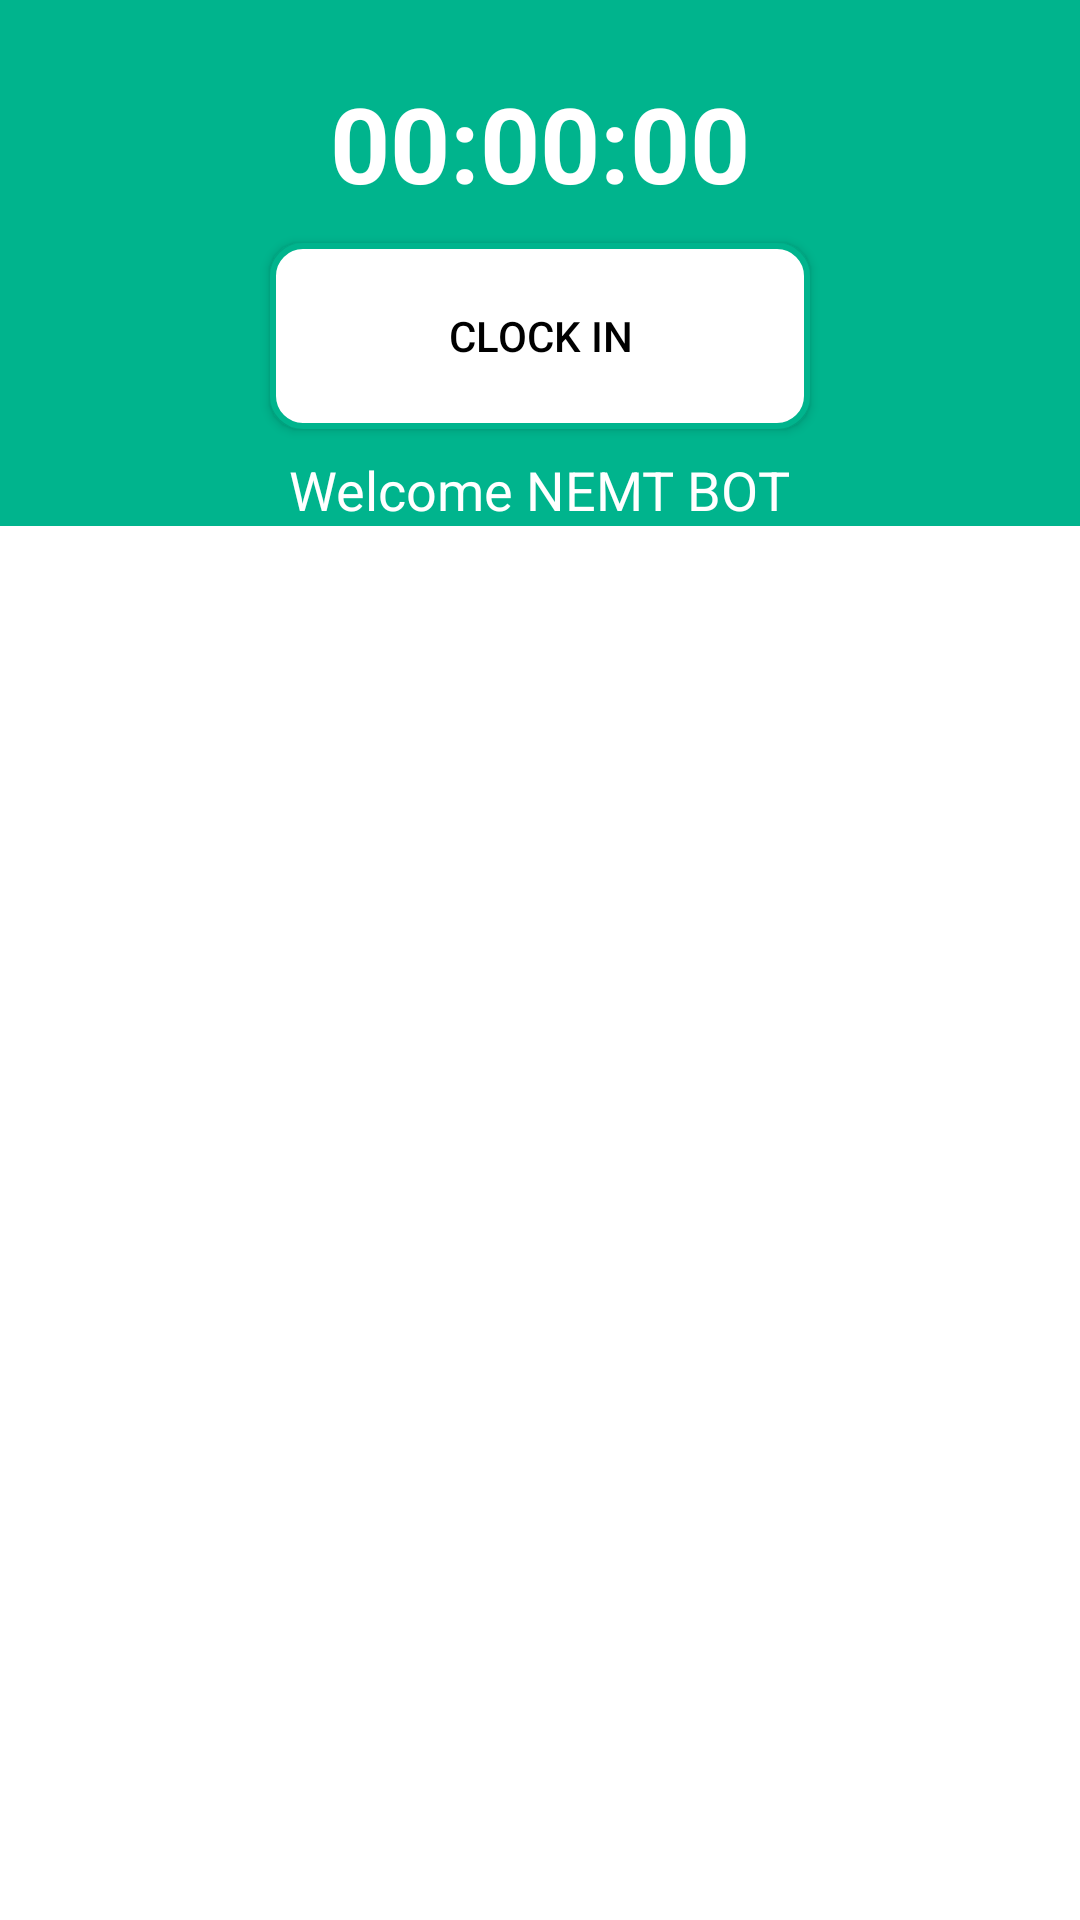

Android layout source for this screen:
<!-- AndroidManifest.xml: application theme Theme.MyNEMT -->
<!-- res/layout/fragment_home.xml -->
<?xml version="1.0" encoding="utf-8"?>
<androidx.constraintlayout.widget.ConstraintLayout xmlns:android="http://schemas.android.com/apk/res/android"
    xmlns:app="http://schemas.android.com/apk/res-auto"
    xmlns:tools="http://schemas.android.com/tools"
    android:layout_width="match_parent"
    android:layout_height="match_parent"
    tools:context=".ui.home.HomeFragment">

    <TextView
        android:id="@+id/text_home"
        android:layout_width="match_parent"
        android:layout_height="wrap_content"
        android:layout_marginStart="8dp"
        android:layout_marginTop="8dp"
        android:layout_marginEnd="8dp"
        android:textAlignment="center"
        android:textSize="20sp"
        app:layout_constraintBottom_toBottomOf="parent"
        app:layout_constraintEnd_toEndOf="parent"
        app:layout_constraintStart_toStartOf="parent"
        app:layout_constraintTop_toTopOf="parent"
        android:visibility="gone"/>

    <LinearLayout
        android:id="@+id/linearLayoutMainHeader"
        android:layout_width="match_parent"
        android:layout_height="wrap_content"
        android:background="@color/base_color"
        android:gravity="center"
        android:orientation="vertical"
        app:layout_constraintBottom_toBottomOf="parent"
        app:layout_constraintEnd_toEndOf="parent"
        app:layout_constraintHorizontal_bias="0.0"
        app:layout_constraintStart_toStartOf="parent"
        app:layout_constraintTop_toTopOf="parent"
        app:layout_constraintVertical_bias="0.0">

        <TextView
            android:id="@+id/textViewAssignedVehicle"
            android:layout_width="wrap_content"
            android:layout_height="wrap_content"
            android:text="@string/assigned_vehicle_str"
            android:textColor="@color/white"
            android:textSize="18sp" />

        <TextView
            android:id="@+id/textViewTimer"
            android:layout_width="wrap_content"
            android:layout_height="wrap_content"
            android:text="00:00:00"
            android:textColor="@color/white"
            android:textSize="35sp"
            android:textStyle="bold" />

        <androidx.appcompat.widget.AppCompatButton
            android:id="@+id/buttonClock"
            android:layout_width="180dp"
            android:layout_height="62dp"
            android:layout_marginTop="10dp"
            android:background="@drawable/shape_reactangle"
            android:text="@string/clock_in"
            android:textColor="@color/black" />

        <Button
            android:id="@+id/buttonBreak"
            android:layout_width="180dp"
            android:layout_height="50dp"
            android:layout_marginTop="10dp"
            android:background="@drawable/shape_reactangle"
            android:enabled="false"
            android:text="Break"
            android:textColor="@color/black"
            android:visibility="gone" />

        <TextView
            android:layout_width="wrap_content"
            android:layout_height="wrap_content"
            android:layout_marginTop="8dp"
            android:text="@string/welcome_nemt_bot"
            android:textColor="@color/white"
            android:textSize="18sp" />

    </LinearLayout>

</androidx.constraintlayout.widget.ConstraintLayout>
<!-- resources referenced by this layout -->
<resources>
  <color name="base_color">#00b48d</color>
  <color name="black">#FF000000</color>
  <color name="white">#FFFFFFFF</color>
  <!-- drawable shape_reactangle (drawable) -->
  <?xml version="1.0" encoding="utf-8"?>
  <shape xmlns:android="http://schemas.android.com/apk/res/android"
      android:id="@+id/listview_background_shape">
  
      <stroke
          android:width="2dp"
          android:color="@color/base_color" />
  
      <padding
          android:bottom="2dp"
          android:left="2dp"
          android:right="2dp"
          android:top="2dp" />
      <corners android:radius="10dp" />
      <solid android:color="@color/white" />
  </shape>
  <string name="assigned_vehicle_str" />
  <string name="clock_in">Clock In</string>
  <string name="welcome_nemt_bot">Welcome NEMT BOT</string>
  <style name="Theme.MyNEMT" parent="Theme.MaterialComponents.Light.DarkActionBar">
          
          <item name="colorPrimary">@color/purple_500</item>
          <item name="colorPrimaryVariant">@color/purple_700</item>
          <item name="colorOnPrimary">@color/white</item>
          
          <item name="colorSecondary">@color/teal_200</item>
          <item name="colorSecondaryVariant">@color/teal_700</item>
          <item name="colorOnSecondary">@color/black</item>
          
          <item name="android:statusBarColor">?attr/colorPrimaryVariant</item>
          
      </style>
  <color name="purple_500">#00b48d</color>
  <color name="purple_700">#00b48d</color>
  <color name="teal_200">#FF03DAC5</color>
  <color name="teal_700">#FF018786</color>
</resources>
